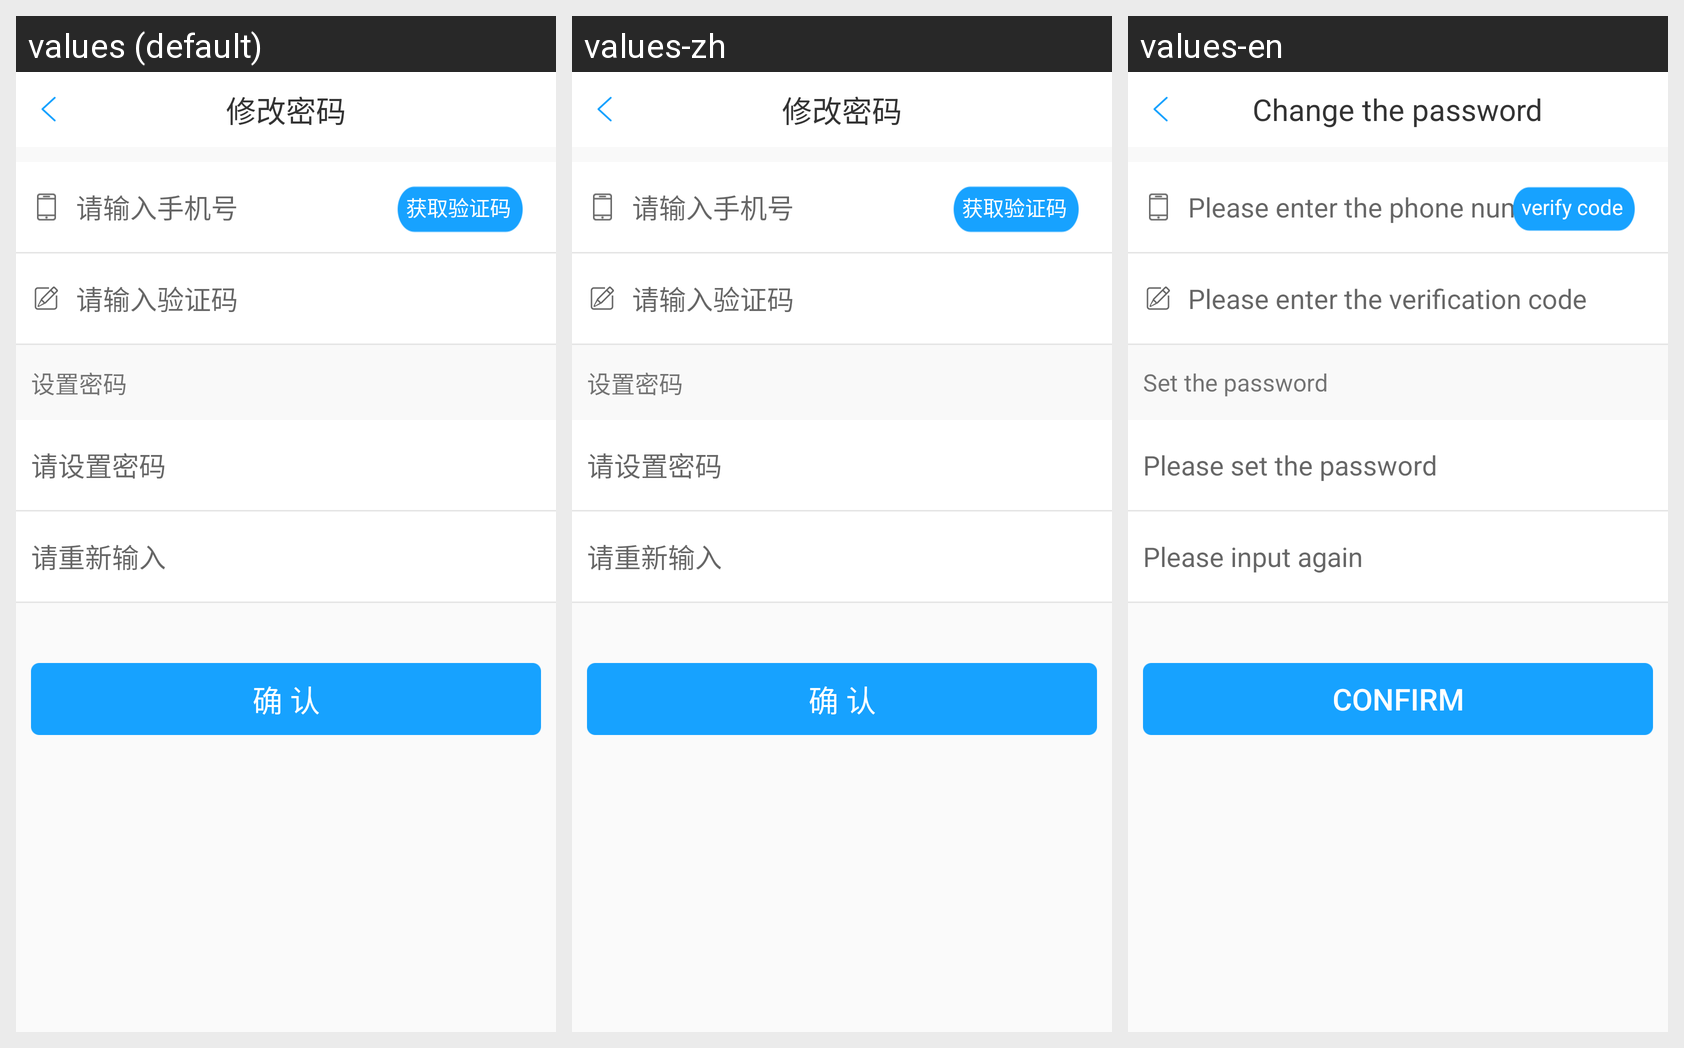

Strings drawn on this Android screen and how each of the app's shown locales translates them:
Android screen res/layout/activity_changpwd.xml rendered under 3 locales, left to right: values (default), values-zh, values-en. Device: Nexus 5 (rendered at 1080×1920; each locale shown at half size, 540×960, under a caption strip naming it); theme ImageTranslucentTheme.
Strings drawn on this screen, with the default value and each locale's value (text and hints the layout hard-codes, and strings that could not be matched under every locale, appear in the picture but are not listed):

title_changepwd
  values: 修改密码
  values-zh: 修改密码
  values-en: Change the password

hint_inputphone
  values: 请输入手机号
  values-zh: 请输入手机号
  values-en: Please enter the phone number

tv_getyzm
  values: 获取验证码
  values-zh: 获取验证码
  values-en: verify code

hint_inputyzm
  values: 请输入验证码
  values-zh: 请输入验证码
  values-en: Please enter the verification code

tv_setpwd
  values: 设置密码
  values-zh: 设置密码
  values-en: Set the password

hint_setpwd
  values: 请设置密码
  values-zh: 请设置密码
  values-en: Please set the password

hint_inputagain
  values: 请重新输入
  values-zh: 请重新输入
  values-en: Please input again

btn_sure
  values: 确 认
  values-zh: 确 认
  values-en: confirm
